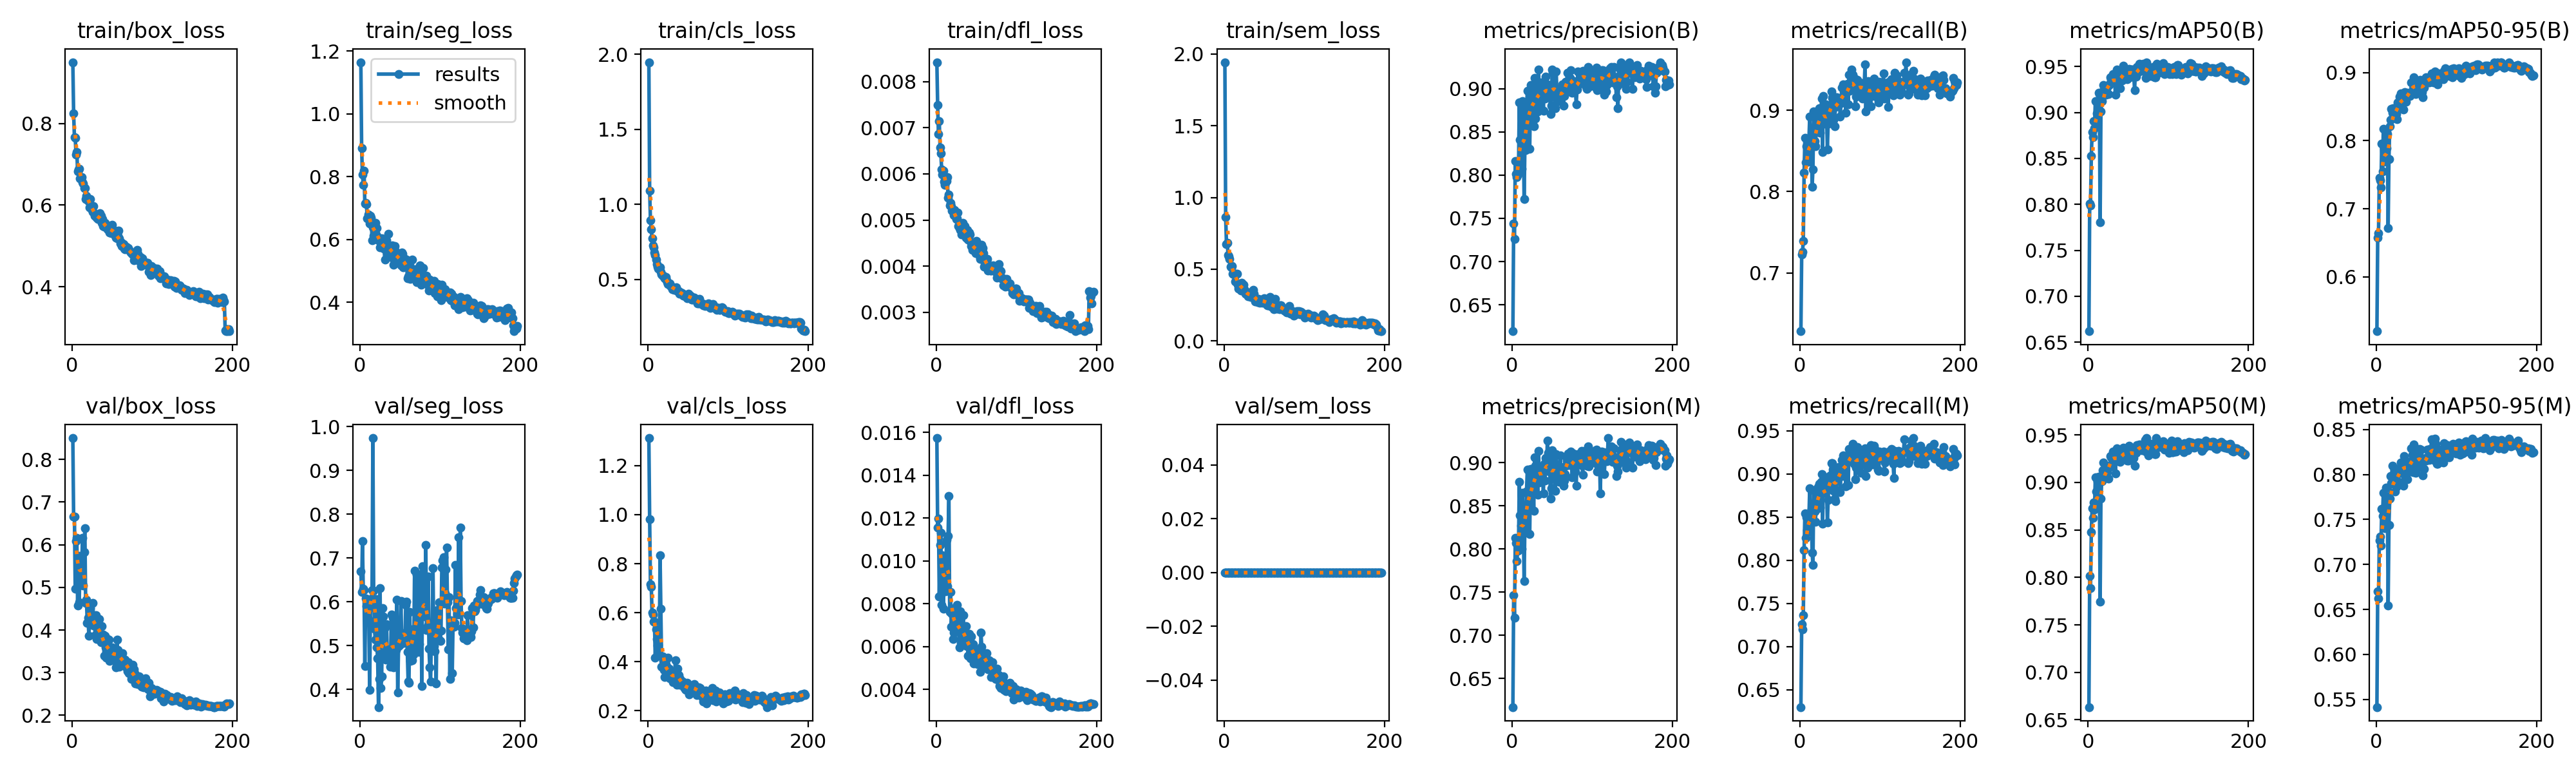

The file beside this chart, header and first rows:
epoch, time, train/box_loss, train/seg_loss, train/cls_loss, train/dfl_loss, train/sem_loss, metrics/precision(B), metrics/recall(B), metrics/mAP50(B), metrics/mAP50-95(B), metrics/precision(M), metrics/recall(M), metrics/mAP50(M), metrics/mAP50-95(M), val/box_loss, val/seg_loss, val/cls_loss, val/dfl_loss, val/sem_loss, lr/pg0, lr/pg1, lr/pg2
1, 95.78, 0.9506, 1.164, 1.948, 0.00842, 1.943, 0.6194, 0.6286, 0.662, 0.52, 0.6166, 0.6298, 0.6634, 0.5415, 0.8503, 0.6694, 1.312, 0.01573, 0, 0.0003315, 0.0003315, 0.06718
2, 162.4, 0.8255, 0.8897, 1.094, 0.00749, 0.8635, 0.7442, 0.7232, 0.8008, 0.6578, 0.7466, 0.7256, 0.8017, 0.6703, 0.6662, 0.623, 0.9823, 0.01155, 0, 0.0006648, 0.0006648, 0.03418
3, 228.1, 0.7663, 0.8055, 0.8952, 0.00686, 0.6761, 0.7265, 0.7258, 0.7987, 0.664, 0.7205, 0.7201, 0.7887, 0.6626, 0.6653, 0.7386, 0.7165, 0.01198, 0, 0.0009979, 0.0009979, 0.001181
4, 293.8, 0.7658, 0.7746, 0.8321, 0.00714, 0.6842, 0.8167, 0.7394, 0.8527, 0.7451, 0.813, 0.7365, 0.8477, 0.727, 0.497, 0.6297, 0.7063, 0.00833, 0, 0.0009995, 0.0009995, 0.0009995
5, 360.3, 0.7244, 0.819, 0.7752, 0.00657, 0.5972, 0.8014, 0.8233, 0.8785, 0.7417, 0.8069, 0.8118, 0.8729, 0.7306, 0.6082, 0.6275, 0.5991, 0.01075, 0, 0.000999, 0.000999, 0.000999
6, 426.3, 0.7301, 0.7132, 0.726, 0.00645, 0.5891, 0.7977, 0.8659, 0.8733, 0.7311, 0.786, 0.8539, 0.8626, 0.7209, 0.6161, 0.4527, 0.5927, 0.01131, 0, 0.0009985, 0.0009985, 0.0009985
7, 499.1, 0.6829, 0.7157, 0.714, 0.00609, 0.5728, 0.801, 0.8359, 0.8904, 0.7955, 0.7979, 0.8256, 0.8787, 0.7618, 0.4572, 0.6079, 0.5625, 0.00793, 0, 0.0009978, 0.0009978, 0.0009978
8, 567.2, 0.6879, 0.7116, 0.6802, 0.00598, 0.5174, 0.8044, 0.8561, 0.8833, 0.7551, 0.8022, 0.8494, 0.8715, 0.7539, 0.5743, 0.5907, 0.5628, 0.01027, 0, 0.000997, 0.000997, 0.000997
9, 635.8, 0.6897, 0.6679, 0.6636, 0.00607, 0.5145, 0.8844, 0.8402, 0.9121, 0.8177, 0.8778, 0.8344, 0.9057, 0.7798, 0.4655, 0.5977, 0.417, 0.00777, 0, 0.0009961, 0.0009961, 0.0009961
10, 705.6, 0.6658, 0.6787, 0.634, 0.00583, 0.5199, 0.8408, 0.8368, 0.8875, 0.7691, 0.8389, 0.8333, 0.8901, 0.7448, 0.5705, 0.5603, 0.5332, 0.009, 0, 0.0009951, 0.0009951, 0.0009951
11, 774, 0.6677, 0.6726, 0.6041, 0.00576, 0.4685, 0.8417, 0.8621, 0.899, 0.7818, 0.827, 0.8477, 0.8752, 0.7403, 0.5056, 0.5538, 0.4922, 0.00877, 0, 0.0009939, 0.0009939, 0.0009939
12, 842.5, 0.6683, 0.6515, 0.5873, 0.0059, 0.4623, 0.8071, 0.8921, 0.9126, 0.7934, 0.8004, 0.8834, 0.9012, 0.7852, 0.5236, 0.3991, 0.4659, 0.00858, 0, 0.0009926, 0.0009926, 0.0009926
13, 911.3, 0.6559, 0.6744, 0.5731, 0.00585, 0.4667, 0.8854, 0.8614, 0.9216, 0.7887, 0.865, 0.8481, 0.9064, 0.7692, 0.6165, 0.5874, 0.4688, 0.01099, 0, 0.0009912, 0.0009912, 0.0009912
14, 979.7, 0.6537, 0.6694, 0.5759, 0.00593, 0.4158, 0.8515, 0.866, 0.9204, 0.8102, 0.83, 0.8588, 0.9044, 0.7756, 0.5045, 0.6066, 0.4251, 0.00881, 0, 0.0009897, 0.0009897, 0.0009897
15, 1047, 0.6424, 0.5965, 0.5829, 0.00548, 0.4686, 0.7725, 0.8056, 0.7802, 0.6713, 0.7629, 0.8087, 0.7746, 0.6546, 0.5826, 0.6267, 0.8332, 0.01117, 0, 0.0009881, 0.0009881, 0.0009881
16, 1116, 0.6415, 0.6379, 0.5494, 0.00555, 0.4663, 0.834, 0.8269, 0.9009, 0.7727, 0.8318, 0.7945, 0.8833, 0.7438, 0.6381, 0.9739, 0.6149, 0.01302, 0, 0.0009863, 0.0009863, 0.0009863
17, 1186, 0.6152, 0.6121, 0.5329, 0.00532, 0.3908, 0.8288, 0.8982, 0.9127, 0.8209, 0.8199, 0.881, 0.9012, 0.7731, 0.4636, 0.625, 0.3791, 0.0076, 0, 0.0009844, 0.0009844, 0.0009844
18, 1252, 0.6226, 0.6345, 0.525, 0.00537, 0.3639, 0.8744, 0.8621, 0.9206, 0.8305, 0.8665, 0.8563, 0.9131, 0.7986, 0.4718, 0.538, 0.4213, 0.00854, 0, 0.0009825, 0.0009825, 0.0009825
19, 1321, 0.614, 0.6519, 0.5235, 0.0053, 0.3912, 0.8976, 0.8556, 0.93, 0.8469, 0.8919, 0.8442, 0.9209, 0.7905, 0.4166, 0.5135, 0.4044, 0.00692, 0, 0.0009803, 0.0009803, 0.0009803
20, 1389, 0.6166, 0.6159, 0.5152, 0.0052, 0.3777, 0.8802, 0.8733, 0.9259, 0.8408, 0.8655, 0.8589, 0.9107, 0.8096, 0.4285, 0.6059, 0.3676, 0.00753, 0, 0.0009781, 0.0009781, 0.0009781
21, 1457, 0.6083, 0.6356, 0.5071, 0.00521, 0.351, 0.8659, 0.891, 0.9281, 0.8476, 0.8548, 0.8795, 0.9134, 0.7936, 0.3865, 0.4966, 0.3372, 0.00636, 0, 0.0009758, 0.0009758, 0.0009758
22, 1524, 0.5947, 0.5997, 0.5183, 0.00511, 0.404, 0.8307, 0.8915, 0.9191, 0.8355, 0.8176, 0.8849, 0.9055, 0.7931, 0.4269, 0.4711, 0.3604, 0.00666, 0, 0.0009733, 0.0009733, 0.0009733
23, 1591, 0.6156, 0.6062, 0.4965, 0.00521, 0.3532, 0.904, 0.8764, 0.9256, 0.8346, 0.8931, 0.8649, 0.9114, 0.7892, 0.4512, 0.3597, 0.382, 0.00778, 0, 0.0009707, 0.0009707, 0.0009707
24, 1658, 0.5913, 0.5957, 0.4807, 0.0051, 0.3921, 0.8764, 0.9028, 0.9278, 0.8449, 0.8634, 0.8881, 0.9109, 0.7813, 0.4204, 0.4238, 0.3512, 0.00695, 0, 0.000968, 0.000968, 0.000968
25, 1723, 0.5881, 0.5742, 0.4699, 0.00502, 0.3594, 0.8878, 0.8723, 0.9197, 0.839, 0.8744, 0.8605, 0.9038, 0.7863, 0.4215, 0.6306, 0.4166, 0.00702, 0, 0.0009652, 0.0009652, 0.0009652
26, 1791, 0.5832, 0.5887, 0.4702, 0.00504, 0.343, 0.8945, 0.9015, 0.9296, 0.8318, 0.8817, 0.891, 0.9177, 0.8017, 0.4636, 0.404, 0.373, 0.00793, 0, 0.0009623, 0.0009623, 0.0009623
27, 1858, 0.5976, 0.6037, 0.473, 0.00516, 0.3301, 0.8567, 0.914, 0.9313, 0.8558, 0.8441, 0.8996, 0.9162, 0.8016, 0.4099, 0.4297, 0.3336, 0.00674, 0, 0.0009593, 0.0009593, 0.0009593
28, 1926, 0.5736, 0.5873, 0.4577, 0.00487, 0.339, 0.9123, 0.8483, 0.9382, 0.8531, 0.9063, 0.8425, 0.9277, 0.7915, 0.4139, 0.585, 0.3515, 0.0069, 0, 0.0009561, 0.0009561, 0.0009561
29, 1993, 0.5779, 0.5795, 0.4547, 0.00482, 0.3195, 0.8658, 0.9175, 0.9361, 0.8645, 0.8968, 0.8807, 0.9263, 0.8071, 0.3881, 0.5668, 0.3443, 0.00597, 0, 0.0009529, 0.0009529, 0.0009529
30, 2059, 0.5722, 0.5696, 0.434, 0.00478, 0.3109, 0.8894, 0.8836, 0.9337, 0.8491, 0.8827, 0.8779, 0.9243, 0.8017, 0.4351, 0.4898, 0.334, 0.00763, 0, 0.0009495, 0.0009495, 0.0009495
31, 2126, 0.5685, 0.5359, 0.4347, 0.00478, 0.336, 0.8962, 0.9037, 0.942, 0.869, 0.886, 0.892, 0.9326, 0.8136, 0.3792, 0.5414, 0.3167, 0.00618, 0, 0.000946, 0.000946, 0.000946
32, 2192, 0.5653, 0.5861, 0.4424, 0.00469, 0.3135, 0.8738, 0.9071, 0.9366, 0.8603, 0.8633, 0.8957, 0.9276, 0.8106, 0.4052, 0.4681, 0.3372, 0.00669, 0, 0.0009425, 0.0009425, 0.0009425
33, 2258, 0.5745, 0.5966, 0.4314, 0.00494, 0.3068, 0.9224, 0.8991, 0.9378, 0.8597, 0.9142, 0.8905, 0.9279, 0.8016, 0.4144, 0.5489, 0.3277, 0.00688, 0, 0.0009388, 0.0009388, 0.0009388
34, 2323, 0.5673, 0.5791, 0.4454, 0.0047, 0.3216, 0.889, 0.8518, 0.9192, 0.8457, 0.8772, 0.8434, 0.9098, 0.7879, 0.4254, 0.4802, 0.406, 0.00745, 0, 0.000935, 0.000935, 0.000935
35, 2390, 0.5798, 0.6174, 0.4461, 0.00486, 0.3429, 0.8791, 0.8835, 0.9351, 0.8631, 0.8892, 0.8697, 0.9291, 0.8205, 0.3854, 0.4741, 0.3494, 0.00614, 0, 0.0009311, 0.0009311, 0.0009311
36, 2457, 0.5738, 0.5517, 0.4262, 0.00487, 0.3535, 0.9072, 0.9001, 0.9464, 0.8715, 0.8951, 0.8915, 0.9362, 0.817, 0.3708, 0.4911, 0.307, 0.00624, 0, 0.0009271, 0.0009271, 0.0009271
37, 2524, 0.5573, 0.5471, 0.4214, 0.00462, 0.3309, 0.8992, 0.8955, 0.9343, 0.8567, 0.8883, 0.8845, 0.9239, 0.811, 0.4091, 0.4689, 0.3709, 0.00695, 0, 0.0009229, 0.0009229, 0.0009229
38, 2591, 0.5662, 0.5732, 0.4228, 0.00462, 0.2918, 0.8958, 0.9065, 0.9326, 0.8645, 0.887, 0.8979, 0.9221, 0.8102, 0.3708, 0.4517, 0.3466, 0.00603, 0, 0.0009187, 0.0009187, 0.0009187
39, 2658, 0.5494, 0.5732, 0.407, 0.00478, 0.2758, 0.8741, 0.9231, 0.9365, 0.8644, 0.8641, 0.9121, 0.9226, 0.7944, 0.3899, 0.571, 0.307, 0.00632, 0, 0.0009144, 0.0009144, 0.0009144
40, 2723, 0.5464, 0.581, 0.4101, 0.00458, 0.2798, 0.9014, 0.9152, 0.9265, 0.8703, 0.8987, 0.9123, 0.9214, 0.8024, 0.3403, 0.4688, 0.3308, 0.00558, 0, 0.00091, 0.00091, 0.00091
41, 2789, 0.5571, 0.5393, 0.412, 0.00473, 0.2922, 0.8889, 0.9173, 0.9426, 0.8678, 0.879, 0.9051, 0.9289, 0.8089, 0.387, 0.5639, 0.3126, 0.0066, 0, 0.0009055, 0.0009055, 0.0009055
42, 2854, 0.548, 0.52, 0.4108, 0.00468, 0.271, 0.914, 0.8883, 0.935, 0.8653, 0.9054, 0.8802, 0.9277, 0.805, 0.3585, 0.4511, 0.3169, 0.006, 0, 0.0009008, 0.0009008, 0.0009008
43, 2919, 0.5508, 0.579, 0.4038, 0.00453, 0.2913, 0.8996, 0.8802, 0.9352, 0.8682, 0.8907, 0.8716, 0.9251, 0.8095, 0.3352, 0.4701, 0.3199, 0.00546, 0, 0.0008961, 0.0008961, 0.0008961
44, 2984, 0.5403, 0.5624, 0.3928, 0.00443, 0.2676, 0.9049, 0.9041, 0.9507, 0.8852, 0.9259, 0.8684, 0.9366, 0.8289, 0.3788, 0.498, 0.3071, 0.00646, 0, 0.0008913, 0.0008913, 0.0008913
45, 3050, 0.5431, 0.5503, 0.3992, 0.00435, 0.2838, 0.8947, 0.9094, 0.9457, 0.8851, 0.9113, 0.8812, 0.9339, 0.8219, 0.3638, 0.4907, 0.2964, 0.00571, 0, 0.0008864, 0.0008864, 0.0008864
46, 3116, 0.5443, 0.5506, 0.3892, 0.00441, 0.2805, 0.9013, 0.916, 0.9419, 0.8707, 0.8918, 0.9041, 0.9283, 0.8028, 0.3768, 0.6048, 0.2878, 0.00611, 0, 0.0008814, 0.0008814, 0.0008814
47, 3181, 0.5324, 0.5292, 0.3912, 0.00437, 0.2862, 0.8955, 0.9089, 0.9477, 0.893, 0.8902, 0.8966, 0.9352, 0.8333, 0.3281, 0.3928, 0.2853, 0.00521, 0, 0.0008763, 0.0008763, 0.0008763
48, 3248, 0.5402, 0.5529, 0.3922, 0.00445, 0.2671, 0.8704, 0.9144, 0.9427, 0.8838, 0.8588, 0.9076, 0.9314, 0.8163, 0.3449, 0.4986, 0.3083, 0.00547, 0, 0.0008711, 0.0008711, 0.0008711
49, 3314, 0.5312, 0.5323, 0.3745, 0.00428, 0.2763, 0.8803, 0.9128, 0.9361, 0.8682, 0.8705, 0.9063, 0.923, 0.8021, 0.3429, 0.5016, 0.314, 0.0054, 0, 0.0008658, 0.0008658, 0.0008658
50, 3381, 0.5525, 0.5304, 0.4039, 0.00454, 0.2951, 0.9221, 0.8921, 0.9414, 0.8783, 0.9149, 0.8791, 0.9232, 0.8115, 0.3586, 0.5013, 0.3, 0.00587, 0, 0.0008605, 0.0008605, 0.0008605
51, 3446, 0.5409, 0.5165, 0.379, 0.00429, 0.2789, 0.9185, 0.9085, 0.9475, 0.883, 0.9096, 0.9002, 0.9384, 0.8085, 0.3394, 0.6019, 0.2656, 0.00526, 0, 0.000855, 0.000855, 0.000855
52, 3512, 0.5371, 0.5582, 0.3933, 0.00431, 0.2784, 0.8991, 0.9274, 0.938, 0.8767, 0.8889, 0.9159, 0.9269, 0.8154, 0.3287, 0.5083, 0.3018, 0.00519, 0, 0.0008495, 0.0008495, 0.0008495
53, 3578, 0.5377, 0.5544, 0.3907, 0.00448, 0.2528, 0.8999, 0.9163, 0.9464, 0.8843, 0.8933, 0.8973, 0.935, 0.8234, 0.356, 0.5284, 0.2888, 0.00567, 0, 0.0008439, 0.0008439, 0.0008439
54, 3645, 0.5246, 0.5104, 0.3657, 0.00423, 0.2459, 0.8773, 0.932, 0.9465, 0.8826, 0.8671, 0.9211, 0.9328, 0.8286, 0.342, 0.5058, 0.29, 0.00547, 0, 0.0008381, 0.0008381, 0.0008381
55, 3712, 0.5198, 0.5269, 0.3673, 0.00416, 0.2488, 0.9203, 0.9174, 0.9465, 0.8892, 0.91, 0.9035, 0.9338, 0.8181, 0.3124, 0.512, 0.2865, 0.0048, 0, 0.0008323, 0.0008323, 0.0008323
56, 3777, 0.5179, 0.5375, 0.3721, 0.00424, 0.2698, 0.8932, 0.9249, 0.946, 0.8758, 0.885, 0.9165, 0.9343, 0.828, 0.377, 0.5057, 0.2938, 0.00665, 0, 0.0008265, 0.0008265, 0.0008265
57, 3842, 0.5252, 0.5259, 0.3784, 0.00446, 0.305, 0.8992, 0.8967, 0.9396, 0.8715, 0.8863, 0.8852, 0.9261, 0.8079, 0.3532, 0.5929, 0.3069, 0.00599, 0, 0.0008205, 0.0008205, 0.0008205
58, 3908, 0.537, 0.536, 0.38, 0.00439, 0.2681, 0.8857, 0.9253, 0.9244, 0.8637, 0.8798, 0.9199, 0.9177, 0.799, 0.3483, 0.6002, 0.3097, 0.00564, 0, 0.0008145, 0.0008145, 0.0008145
59, 3975, 0.5188, 0.4758, 0.3654, 0.00428, 0.2405, 0.8882, 0.9327, 0.946, 0.8848, 0.8783, 0.9213, 0.9329, 0.815, 0.3146, 0.4856, 0.2755, 0.00518, 0, 0.0008084, 0.0008084, 0.0008084
60, 4040, 0.5059, 0.4814, 0.3649, 0.00399, 0.2397, 0.8969, 0.9075, 0.9389, 0.878, 0.9082, 0.8873, 0.9312, 0.8061, 0.3366, 0.4184, 0.2888, 0.00565, 0, 0.0008022, 0.0008022, 0.0008022
... 136 more rows
